Run: headless pygame with SDL's dummy video driver; simulated clock (each Clock.tick advances the game by its frame time, no real sleeping); random seed 0; keys injected as events and as key.get_pressed() state; no mouse input.
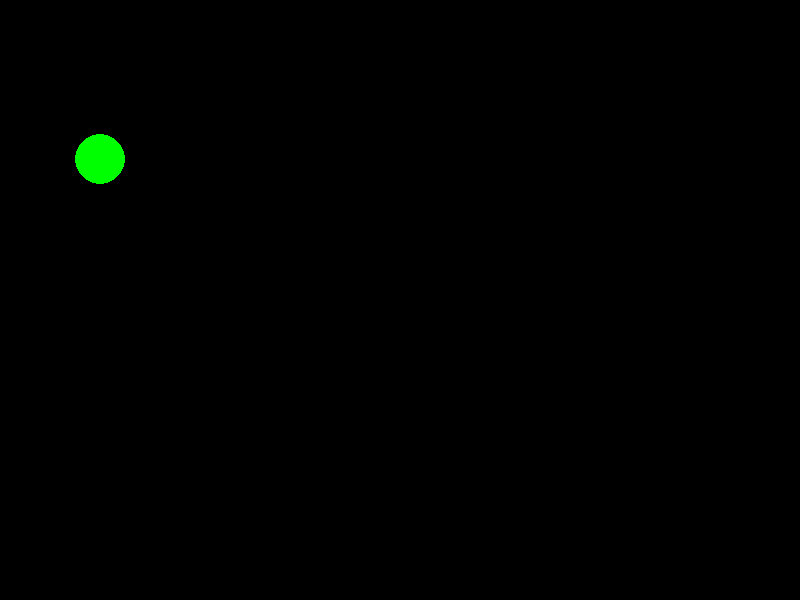
Frame 1 of 4 · flips 1–60 · no input
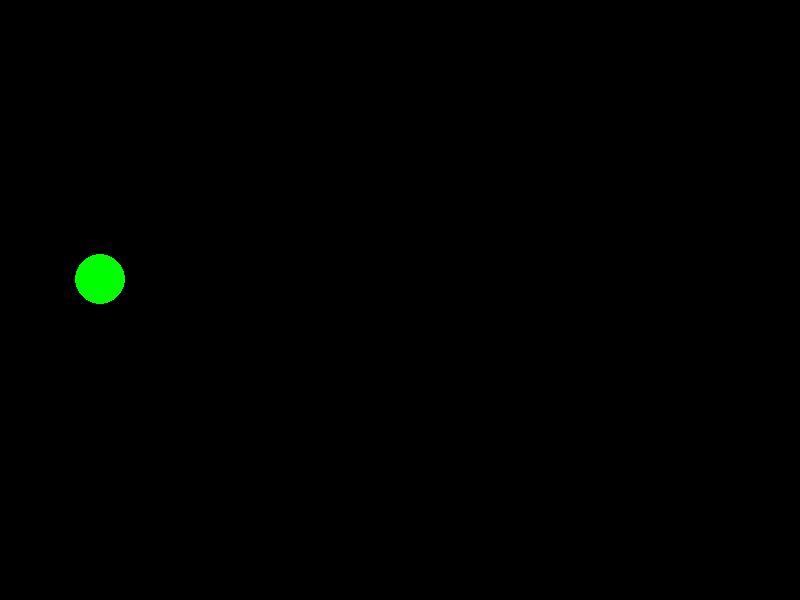
Frame 2 of 4 · flips 61–180 · tapped SPACE, RETURN · held RIGHT (→), D
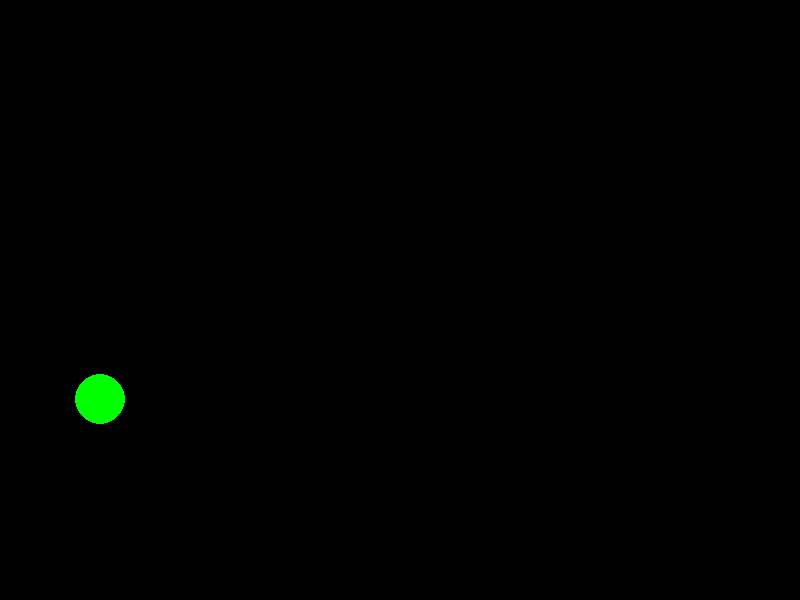
Frame 3 of 4 · flips 181–300 · held DOWN (↓), S
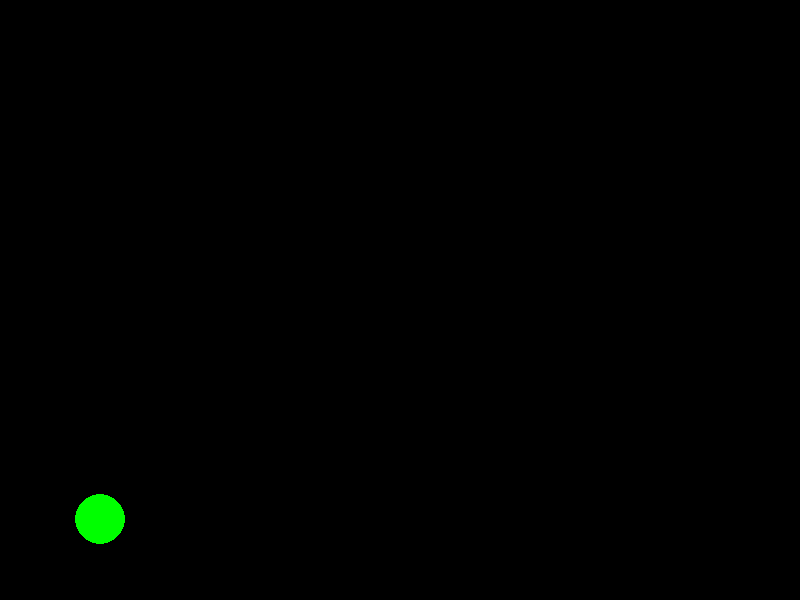
Frame 4 of 4 · flips 301–420 · held LEFT (←), A, UP (↑), W

The pygame program that drew these frames:

import pygame
from pygame.locals import *

WIDTH = 800
HEIGHT = 600

pygame.init()
screen = pygame.display.set_mode((WIDTH, HEIGHT))

circle_y = 100

running = True
while running:
    screen.fill(0)

    pygame.draw.circle(screen, (0, 255, 0), (100, circle_y), 25)
    circle_y += 1

    for event in pygame.event.get():
        if event.type == pygame.KEYDOWN:
            if event.key == K_SPACE:
                print("key down")

        if event.type == pygame.QUIT:
            running = False

    pygame.display.flip()
